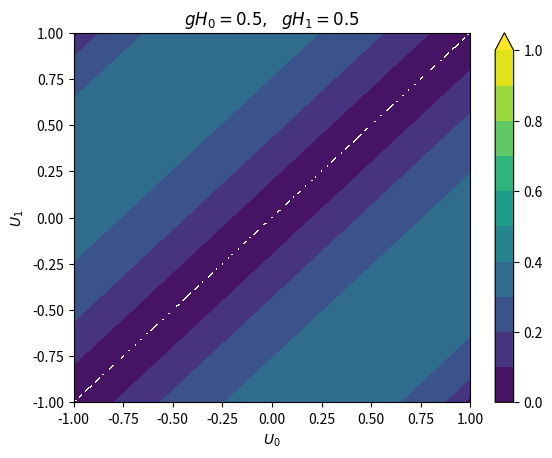
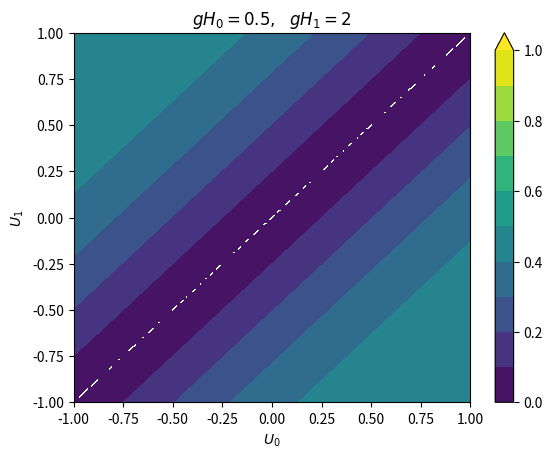

Write the Python code that produced these figures, in order.
# Find and plot the imaginary eigenvalues of the linear system representing
# the linearised, conditionally averaged SWE

import numpy as np
import matplotlib.pyplot as plt

# The coefficients of the quartic polynomial how roots are the eigenvalues

U0 = np.round(np.arange(-1,1.001, 0.01), decimals = 4)
U1 = np.round(np.arange(-1,1.001, 0.01), decimals = 4)
# Polynomial coefficients
def polyCoeffs(U,gH):
    u0 = U[0]; u1 = U[1];
    gH0 = gH[0]; gH1 = gH[1];
    return [1.,
           2*(u0+u1),
           u0**2 + u1**2 + 4*u0*u1 - gH0 -gH1,
           2*(u0*u1*(u0 + u1) - gH1*u0 - gH0*u1),
           ((u0*u1)**2 - gH1*u0**2 - gH0*u1**2)]

# Function to find the Matrix of largest imaginary part of eigenvalues
def calcIroots(U0, U1, gH):
    SMALL = 1e-16
    Iroots = np.zeros([len(U1), len(U0)])
    #
    for i in range(len(U0)):
        for j in range(len(U1)):
            roots = np.roots(polyCoeffs([U0[i], U1[j]],gH))
            Iroots[j,i] = max(np.imag(roots))
            if Iroots[j,i] < SMALL:
                Iroots[j,i] = np.nan
    return Iroots

# Plot Iroots for different values of g
gHvals = [[0.5,0.5], [0.5,2]]
figNames = ['Iroots_gH0505.pdf', 'Iroots_gH052.pdf'];

for ifig in range(len(gHvals)):
    Iroots = calcIroots(U0, U1, gHvals[ifig])
    plt.figure(ifig)
    plt.ion()
    plt.clf()
    contourVals = np.arange(0,1.001,0.1)
    plt.contourf(U0, U1, Iroots, contourVals, extend='max')
    plt.colorbar()
    plt.xlabel('$U_0$')
    plt.ylabel('$U_1$')
    plt.title('$gH_0 = ' + str(gHvals[ifig][0])
              +',\ \ gH_1 = ' + str(gHvals[ifig][1]) + '$')
    plt.savefig(figNames[ifig], bbox_inches="tight")


